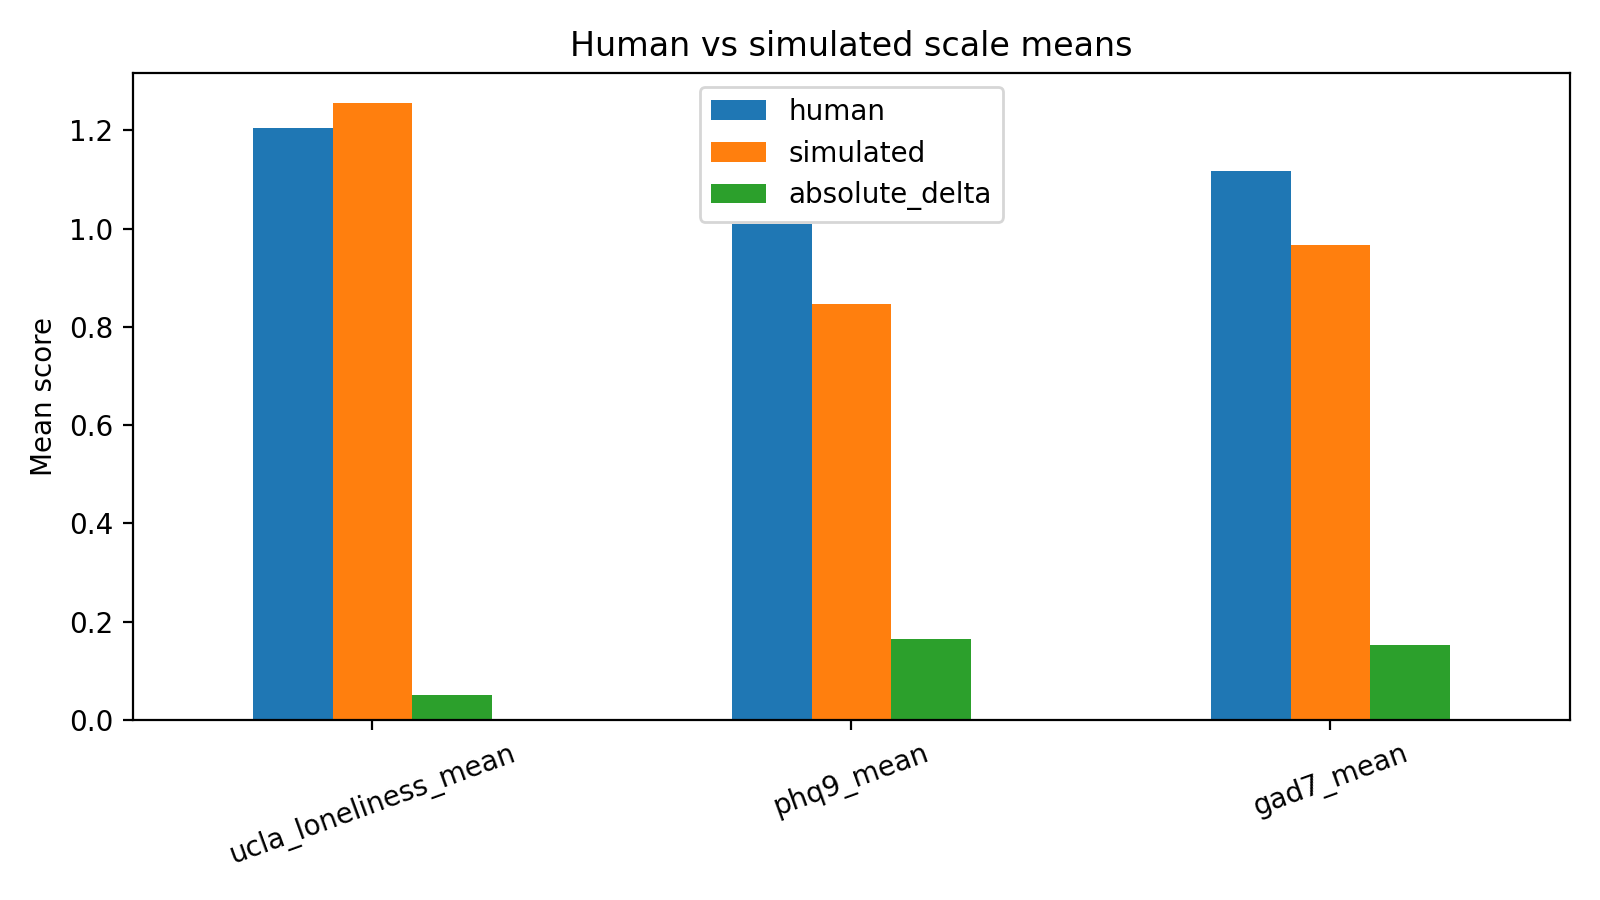

The file beside this chart, header and first rows:
scale, human, simulated, absolute_delta
ucla_loneliness_mean, 1.205, 1.255, 0.05
phq9_mean, 1.01, 0.8458, 0.1639
gad7_mean, 1.118, 0.9661, 0.1518
